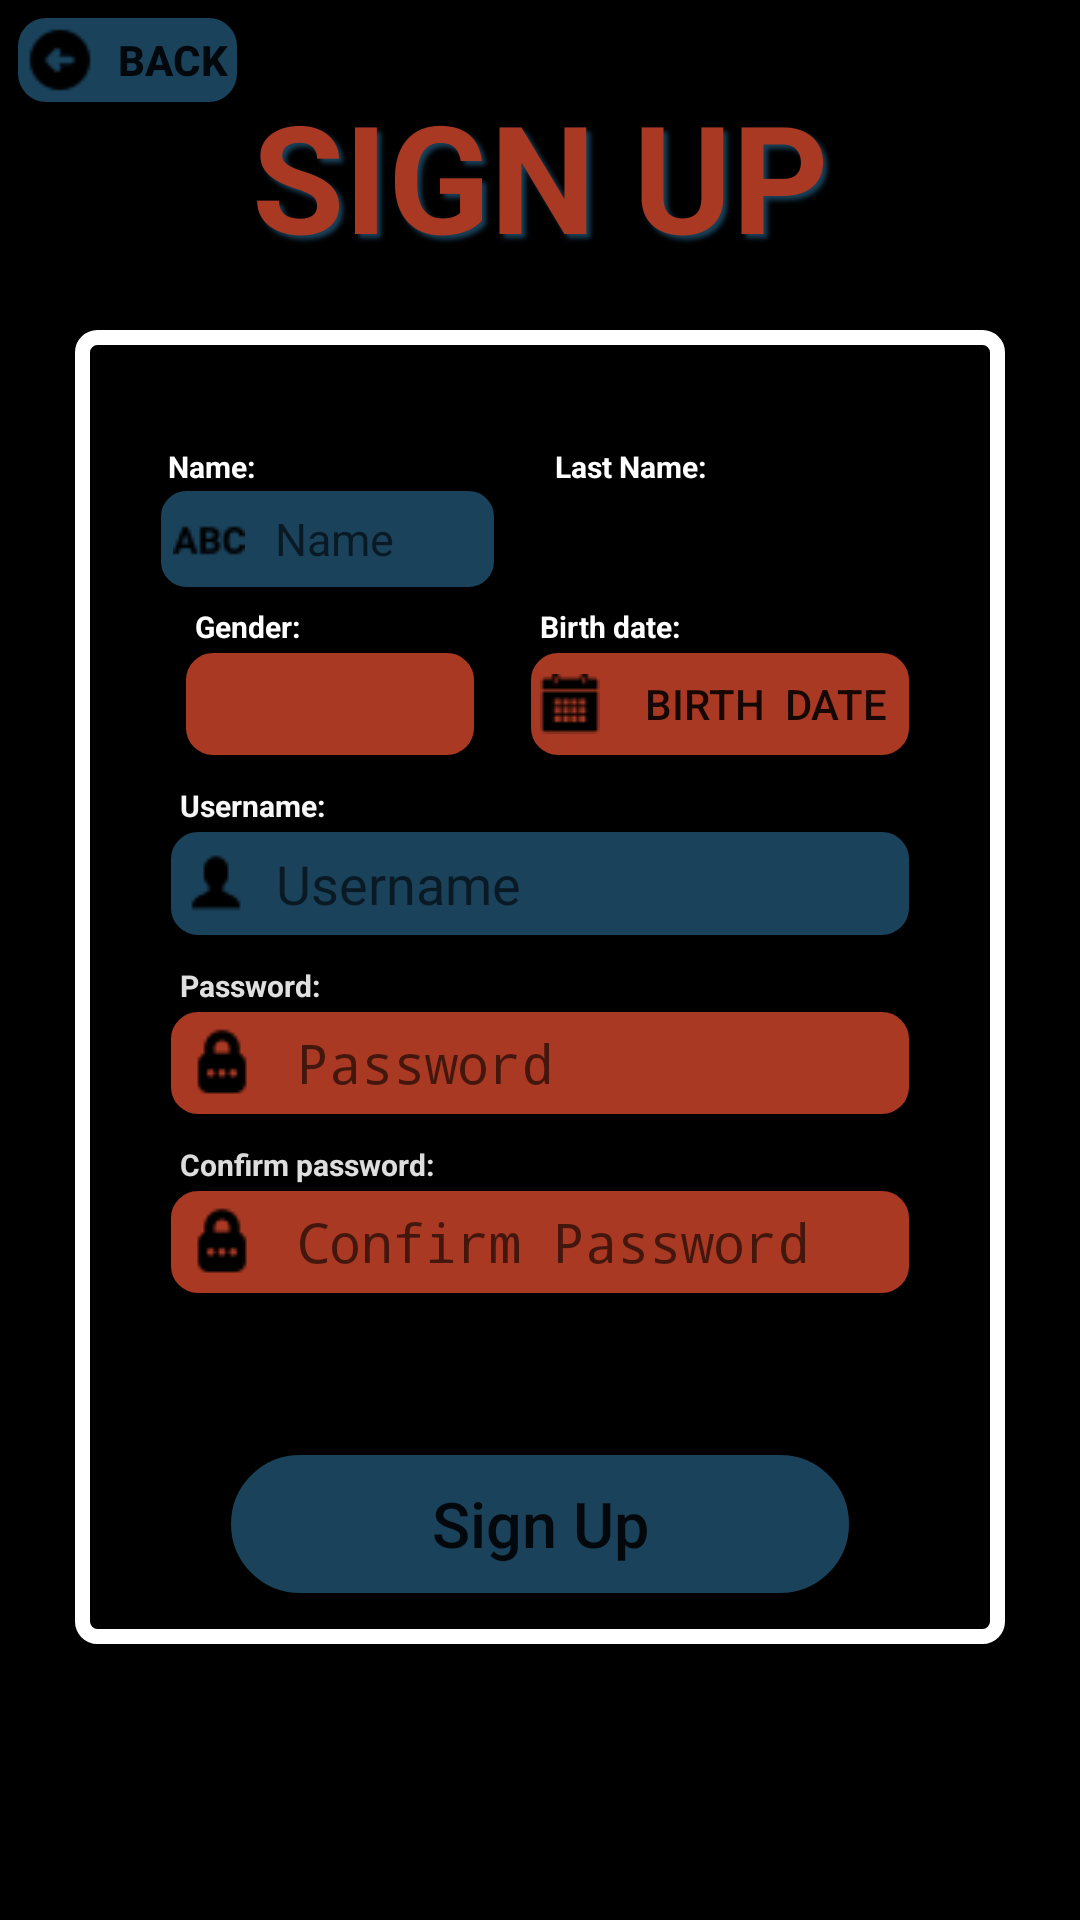

The Android layout XML behind this screen, and the referenced resources:
<!-- AndroidManifest.xml: application theme Theme.WorkoutGenerator -->
<!-- res/layout/fragment_sign_up.xml -->
<?xml version="1.0" encoding="utf-8"?>
<RelativeLayout xmlns:android="http://schemas.android.com/apk/res/android"
    xmlns:tools="http://schemas.android.com/tools"
    android:layout_width="match_parent"
    android:layout_height="match_parent"
    tools:context=".SignUpFragment"
    android:background="@color/black">

    <Button
        android:id="@+id/backButton"
        android:layout_width="75dp"
        android:layout_height="30dp"
        android:layout_marginStart="5dp"
        android:layout_marginTop="5dp"
        android:shadowColor="@color/dark_gray"
        android:text="BACK"
        android:textStyle="bold"
        android:background="@drawable/signup_backbtn_background"
        android:drawableStart="@drawable/back_icon"
        ></Button>

    <TextView
        android:id="@+id/login_title"
        android:layout_width="match_parent"
        android:layout_height="wrap_content"
        android:layout_marginTop="15dp"
        android:gravity="center_horizontal"
        android:padding="10dp"
        android:text="SIGN UP"
        android:textColor="@color/dark_orange"
        android:textSize="50sp"
        android:textStyle="bold"
        android:shadowColor="@color/dark_blue"
        android:shadowDx="4"
        android:shadowDy="4"
        android:shadowRadius="4"></TextView>

    <LinearLayout
        android:layout_width="310dp"
        android:layout_height="wrap_content"
        android:layout_marginTop="110dp"
        android:background="@drawable/signup_linearlayout_border"
        android:orientation="vertical"
        android:layout_centerHorizontal="true"
        android:padding="5dp">

        

        
        <TextView
            android:id="@+id/errMessage"
            android:layout_width="match_parent"
            android:layout_height="wrap_content"
            android:layout_marginBottom="7dp"
            android:gravity="center_horizontal"
            android:padding="5dp"
            android:text=""
            android:textColor="@color/red"
            android:textSize="12sp"
            android:textStyle="bold"></TextView>

        <LinearLayout
            android:layout_width="match_parent"
            android:layout_height="wrap_content"
            android:layout_marginTop="-2dp"
            android:layout_marginBottom="-2dp"
            android:layout_marginStart="26dp">

            <TextView
                android:layout_width="wrap_content"
                android:layout_height="wrap_content"
                android:layout_marginTop="2dp"
                android:text="Name:"
                android:textColor="@color/white"
                android:textSize="10sp"
                android:textStyle="bold"></TextView>

            <TextView
                android:layout_width="wrap_content"
                android:layout_height="wrap_content"
                android:layout_marginTop="2dp"
                android:layout_marginStart="100dp"
                android:text="Last Name:"
                android:textColor="@color/white"
                android:textSize="10sp"
                android:textStyle="bold"></TextView>

        </LinearLayout>

        <LinearLayout
            android:layout_width="match_parent"
            android:layout_height="wrap_content"
            android:gravity="center_horizontal">

            
            <EditText
                android:id="@+id/name"
                android:layout_width="wrap_content"
                android:layout_height="wrap_content"
                android:layout_gravity="center_horizontal"
                android:layout_marginStart="5dp"
                android:layout_marginTop="10dp"
                android:layout_marginEnd="20dp"
                android:background="@drawable/signup_name_input"
                android:drawableStart="@drawable/name_icon"
                android:drawablePadding="10dp"
                android:elevation="20dp"
                android:hint="Name        "
                android:textSize="15sp"
                android:maxLength="12"
                android:maxLines="1"
                android:padding="7dp"></EditText>

            
            <EditText
                android:id="@+id/lastName"
                android:layout_width="wrap_content"
                android:layout_height="wrap_content"
                android:layout_marginStart="-10dp"
                android:layout_marginEnd="5dp"
                android:background="@drawable/signup_lastname_input"
                android:drawableStart="@drawable/name_icon"
                android:drawablePadding="10dp"
                android:elevation="20dp"
                android:hint="Last Name   "
                android:textSize="15sp"
                android:maxLength="12"
                android:maxLines="1"
                android:padding="7dp"></EditText>

        </LinearLayout>

        <LinearLayout
            android:layout_width="match_parent"
            android:layout_height="wrap_content"
            android:layout_marginTop="-15dp">

            <TextView
                android:layout_width="wrap_content"
                android:layout_height="wrap_content"
                android:layout_marginStart="35dp"
                android:layout_marginTop="8dp"
                android:text="Gender:"
                android:textColor="@color/white"
                android:textSize="10sp"
                android:textStyle="bold"></TextView>

            <TextView
                android:layout_width="wrap_content"
                android:layout_height="wrap_content"
                android:layout_marginStart="80dp"
                android:layout_marginTop="8dp"
                android:text="Birth date:"
                android:textColor="@color/white"
                android:textSize="10sp"
                android:textStyle="bold"></TextView>

        </LinearLayout>

        <LinearLayout
            android:layout_width="match_parent"
            android:layout_height="wrap_content">

            <Spinner
                android:id="@+id/gender"
                android:layout_width="100dp"
                android:layout_height="38dp"
                android:layout_marginStart="30dp"
                android:layout_marginTop="0dp"
                android:background="@drawable/genderpicker_background"
                android:elevation="20dp"
                tools:listitem="@layout/item_dropdown"></Spinner>

            <Button
                android:id="@+id/selectBirthdateButton"
                android:layout_width="130dp"
                android:layout_height="38dp"
                android:layout_marginStart="15dp"
                android:layout_marginTop="0dp"
                android:background="@drawable/signup_birthdatebtn_background"
                android:drawableStart="@drawable/calendar_icon"
                android:drawablePadding="10dp"
                android:elevation="20dp"
                android:padding="5dp"
                android:text="Birth  Date" />

        </LinearLayout>

        
        <TextView
            android:layout_width="wrap_content"
            android:layout_height="wrap_content"
            android:layout_marginStart="30dp"
            android:layout_marginTop="8dp"
            android:text="Username:"
            android:textColor="@color/white"
            android:textSize="10sp"
            android:textStyle="bold"></TextView>

        <EditText
            android:id="@+id/username"
            android:layout_width="250dp"
            android:layout_height="wrap_content"
            android:layout_gravity="center_horizontal"
            android:layout_marginStart="20dp"
            android:layout_marginTop="0dp"
            android:layout_marginEnd="20dp"
            android:background="@drawable/signup_username_input"
            android:drawableStart="@drawable/login_icon"
            android:drawablePadding="10dp"
            android:elevation="20dp"
            android:hint="Username"
            android:maxLength="15"
            android:maxLines="1"
            android:padding="7dp"></EditText>

        
        <TextView
            android:layout_width="wrap_content"
            android:layout_height="wrap_content"
            android:layout_marginStart="30dp"
            android:layout_marginTop="8dp"
            android:text="Password:"
            android:textColor="@color/white"
            android:textSize="10sp"
            android:textStyle="bold"></TextView>

        <EditText
            android:id="@+id/password"
            android:layout_width="250dp"
            android:layout_height="match_parent"
            android:layout_gravity="center_horizontal"
            android:layout_marginStart="0dp"
            android:layout_marginTop="0dp"
            android:layout_marginEnd="0dp"
            android:background="@drawable/signup_password_background"
            android:drawableStart="@drawable/password_icon"
            android:drawablePadding="10dp"
            android:elevation="20dp"
            android:hint="Password"
            android:inputType="textPassword"
            android:maxLength="15"
            android:maxLines="1"
            android:padding="4dp"></EditText>

        
        <TextView
            android:layout_width="wrap_content"
            android:layout_height="wrap_content"
            android:layout_marginStart="30dp"
            android:layout_marginTop="8dp"
            android:text="Confirm password:"
            android:textColor="@color/white"
            android:textSize="10sp"
            android:textStyle="bold"></TextView>

        <EditText
            android:id="@+id/reEnteredPassword"
            android:layout_width="250dp"
            android:layout_height="wrap_content"
            android:layout_gravity="center_horizontal"
            android:layout_marginStart="20dp"
            android:layout_marginTop="0dp"
            android:layout_marginEnd="20dp"
            android:background="@drawable/signup_password_background"
            android:drawableStart="@drawable/password_icon"
            android:drawablePadding="10dp"
            android:elevation="20dp"
            android:hint="Confirm Password"
            android:inputType="textPassword"
            android:maxLength="15"
            android:maxLines="1"
            android:padding="4dp"></EditText>

        
        <Button
            android:id="@+id/signUp_button"
            android:layout_width="210dp"
            android:layout_height="50dp"
            android:layout_gravity="center"
            android:layout_marginStart="20dp"
            android:layout_marginTop="50dp"
            android:layout_marginEnd="20dp"
            android:layout_marginBottom="10dp"
            android:background="@drawable/signup_signupbtn_background"
            android:elevation="20dp"
            android:text="Sign Up"
            android:textAllCaps="false"
            android:textSize="21sp"></Button>

    </LinearLayout>


</RelativeLayout>
<!-- res/layout/item_dropdown.xml (included above) -->
<?xml version="1.0" encoding="utf-8"?>
<TextView xmlns:android="http://schemas.android.com/apk/res/android"
    android:layout_width="match_parent"
    android:layout_height="wrap_content"
    android:id="@+id/text1"
    android:textSize="15sp"
    android:textStyle="bold"
    android:padding="10dp"
    android:layout_gravity="center"
    >

</TextView>
<!-- resources referenced by this layout -->
<resources>
  <color name="black">#FF000000</color>
  <color name="dark_blue">#1A425B</color>
  <color name="dark_gray">#545454</color>
  <color name="dark_orange">#A93923</color>
  <color name="red">#880808</color>
  <color name="white">#FFFFFFFF</color>
  <!-- drawable genderpicker_background (drawable) -->
  <?xml version="1.0" encoding="utf-8"?>
  <shape xmlns:android="http://schemas.android.com/apk/res/android"
      android:shape="rectangle">
  
      <solid android:color="@color/dark_orange"></solid>
      <stroke android:width="2dp" android:color="@color/black"></stroke>
      <corners android:radius="10dp"></corners>
  
  </shape>
  <!-- drawable signup_backbtn_background (drawable) -->
  <?xml version="1.0" encoding="utf-8"?>
  <shape xmlns:android="http://schemas.android.com/apk/res/android"
      android:shape="rectangle">
  
      <solid android:color="@color/dark_blue"></solid>
      <corners android:radius="10dp"></corners>
      <stroke android:width="1dp" android:color="@color/black"></stroke>
  
  
  </shape>
  <!-- drawable signup_birthdatebtn_background (drawable) -->
  <?xml version="1.0" encoding="utf-8"?>
  <shape xmlns:android="http://schemas.android.com/apk/res/android"
      android:shape="rectangle">
  
      <solid android:color="@color/dark_orange"></solid>
      <corners android:radius="10dp"></corners>
      <stroke android:width="2dp" android:color="@color/black"></stroke>
  
  </shape>
  <!-- drawable signup_name_input (drawable) -->
  <?xml version="1.0" encoding="utf-8"?>
  <shape xmlns:android="http://schemas.android.com/apk/res/android"
      android:shape="rectangle">
  
      <solid android:color="@color/dark_blue"></solid>
      <stroke android:width="3dp" android:color="@color/black"></stroke>
      <corners android:radius="10dp"></corners>
  
  </shape>
  <!-- drawable signup_password_background (drawable) -->
  <?xml version="1.0" encoding="utf-8"?>
  <shape xmlns:android="http://schemas.android.com/apk/res/android"
      android:shape="rectangle">
  
      <solid android:color="@color/dark_orange"></solid>
      <corners android:radius="10dp"></corners>
      <stroke android:color="@color/black" android:width="2dp"></stroke>
  
  </shape>
  <!-- drawable signup_signupbtn_background (drawable) -->
  <?xml version="1.0" encoding="utf-8"?>
  <shape xmlns:android="http://schemas.android.com/apk/res/android"
      android:shape="rectangle">
  
      <solid android:color="@color/dark_blue"></solid>
      <corners android:radius="30dp"></corners>
      <stroke android:color="@color/black" android:width="2dp"></stroke>
  
  </shape>
  <!-- drawable signup_username_input (drawable) -->
  <?xml version="1.0" encoding="utf-8"?>
  <shape xmlns:android="http://schemas.android.com/apk/res/android"
      android:shape="rectangle">
  
      <solid android:color="@color/dark_blue"></solid>
      <stroke android:width="2dp" android:color="@color/black"></stroke>
      <corners android:radius="10dp"></corners>
  
  </shape>
  <style name="Theme.WorkoutGenerator" parent="android:Theme.Material.Light.NoActionBar">
          <item name="android:windowAnimationStyle">@style/CustomActivityAnimation</item>
      </style>
  <style name="CustomActivityAnimation" parent="@android:style/Animation.Activity">
          <item name="android:activityOpenEnterAnimation">@anim/slide_in_right</item>
          <item name="android:activityOpenExitAnimation">@anim/slide_out_left</item>
          <item name="android:activityCloseEnterAnimation">@anim/slide_in_left</item>
          <item name="android:activityCloseExitAnimation">@anim/slide_out_right</item>
      </style>
</resources>
